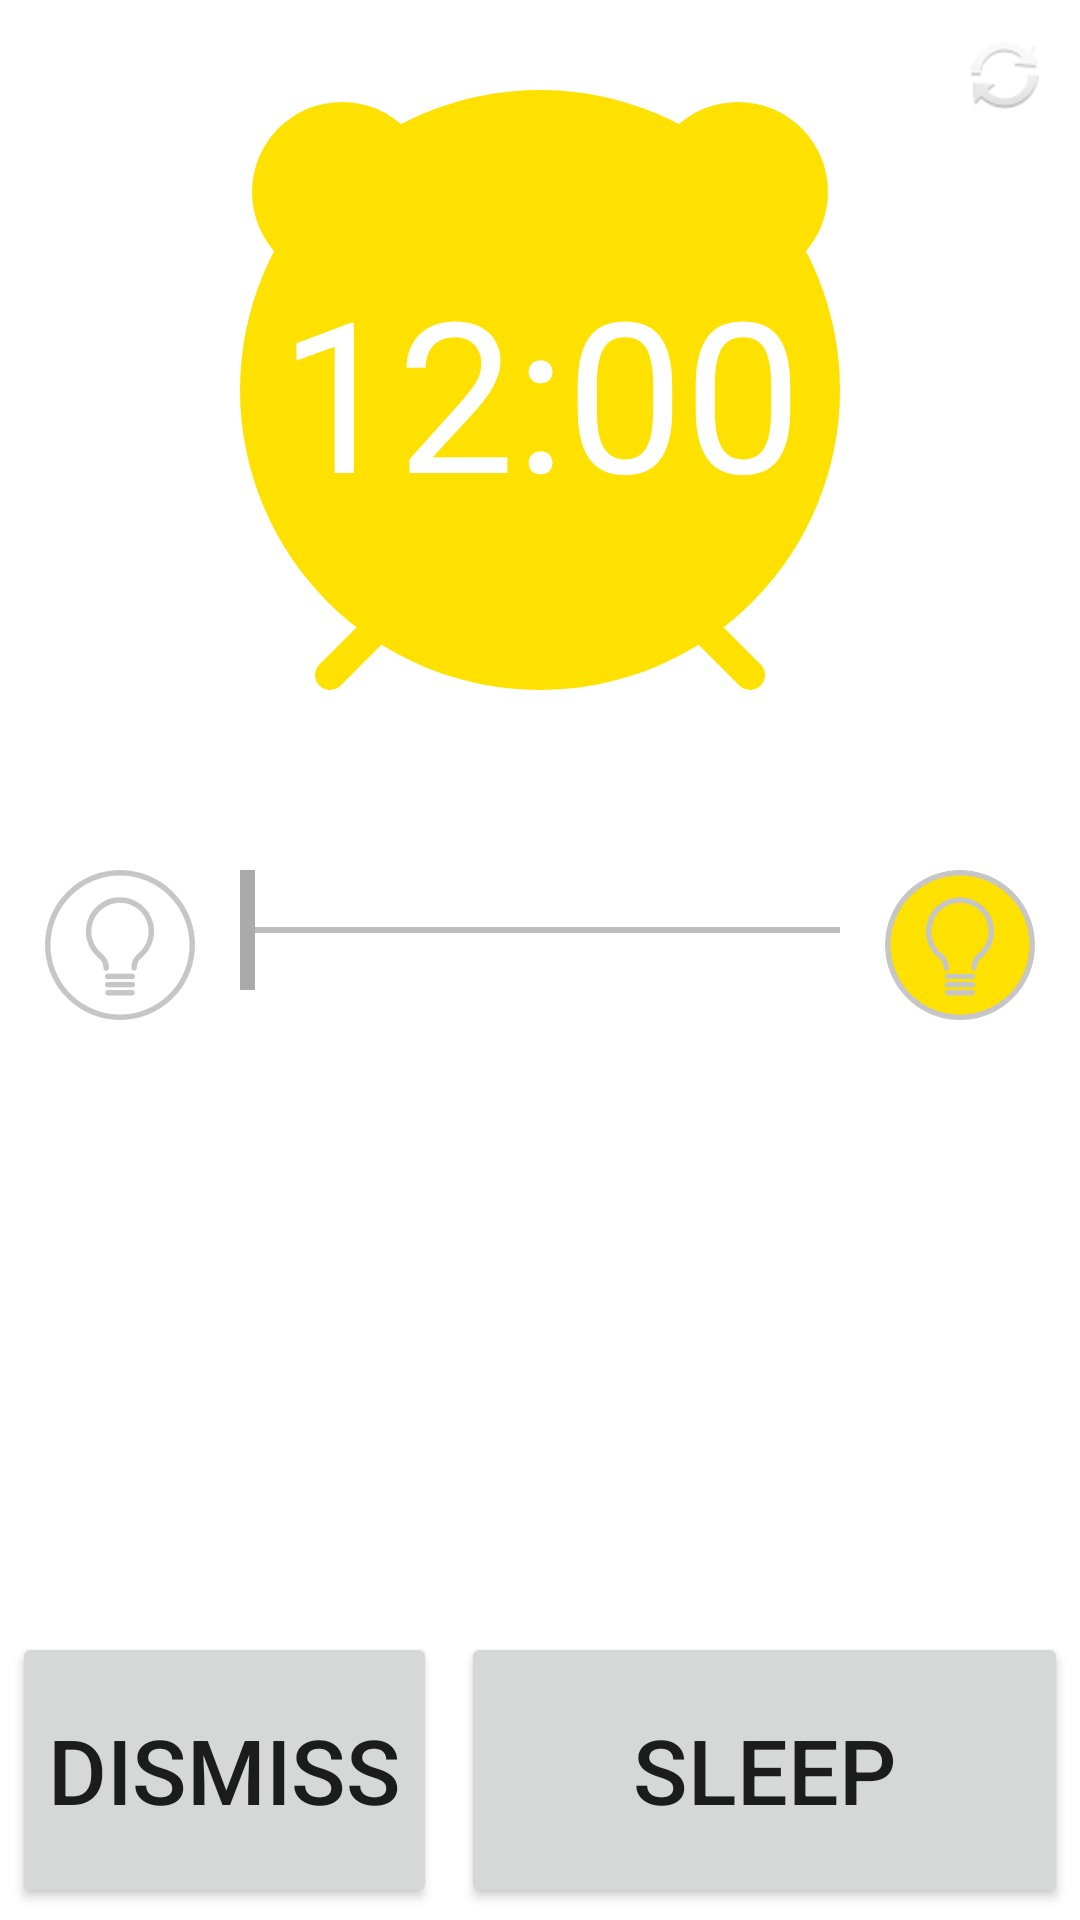

Reconstruct the res/layout file that produces this screen, plus the resources it refers to.
<!-- AndroidManifest.xml: application theme Theme.EasyMornings -->
<!-- res/layout/activity_alarm.xml -->
<?xml version="1.0" encoding="utf-8"?>
<androidx.constraintlayout.widget.ConstraintLayout xmlns:android="http://schemas.android.com/apk/res/android"
    xmlns:app="http://schemas.android.com/apk/res-auto"
    xmlns:tools="http://schemas.android.com/tools"
    android:layout_width="match_parent"
    android:layout_height="match_parent"
    android:background="@color/white"
    tools:context=".MainActivity">

    <GridLayout
        android:id="@+id/alarm_buttons"
        android:layout_width="match_parent"
        android:layout_height="100sp"
        app:layout_constraintBottom_toBottomOf="parent"
        app:layout_constraintStart_toStartOf="parent"
        android:useDefaultMargins="true"
        >

        <Button
            android:id="@+id/dismiss"
            android:text="dismiss"
            android:textSize="30sp"
            android:layout_gravity="fill"
            />

        <Button
            android:id="@+id/sleep"
            android:text="sleep"
            android:textSize="30sp"
            android:layout_gravity="fill"
            />
        
    </GridLayout>



    <ImageView
        android:id="@+id/alarmclockimage"
        android:layout_width="200sp"
        android:layout_height="200sp"
        android:layout_marginTop="30sp"
        app:layout_constraintEnd_toEndOf="parent"
        app:layout_constraintStart_toStartOf="parent"
        app:layout_constraintTop_toTopOf="parent"
        app:srcCompat="@drawable/ic_alarmclock" />

    <TextClock
        android:id="@+id/clockTime"
        android:layout_width="wrap_content"
        android:layout_height="wrap_content"
        android:textColor="@color/white"
        android:textSize="70sp"
        android:format12Hour="h:mm"
        app:layout_constraintBottom_toBottomOf="@+id/alarmclockimage"
        app:layout_constraintEnd_toEndOf="parent"
        app:layout_constraintStart_toStartOf="parent"
        app:layout_constraintTop_toTopOf="@+id/alarmclockimage" />

    <SeekBar
        android:id="@+id/seekBar"
        android:layout_width="200sp"
        android:layout_height="wrap_content"
        app:layout_constraintTop_toBottomOf="@+id/alarmclockimage"
        android:layout_marginTop="60sp"
        app:layout_constraintStart_toEndOf="@+id/offbutton"
        app:layout_constraintEnd_toStartOf="@+id/onbutton"
        android:thumb="@drawable/thumb_image"
        android:progressTint="@color/yellow"
        android:progressBackgroundTint="@color/black"
        android:padding="0dp"
        android:thumbOffset="15sp"
        />

    <ImageView
        android:id="@+id/offbutton"
        android:layout_width="50sp"
        android:layout_height="50sp"
        app:layout_constraintTop_toBottomOf="@+id/alarmclockimage"
        android:layout_marginTop="60sp"
        app:layout_constraintLeft_toLeftOf="parent"
        app:layout_constraintRight_toLeftOf="@+id/seekBar"
        app:srcCompat="@drawable/ic_switchbuttonoff"
        />

    <ImageView
        android:id="@+id/onbutton"
        android:layout_width="50sp"
        android:layout_height="50sp"
        app:layout_constraintTop_toBottomOf="@+id/alarmclockimage"
        android:layout_marginTop="60sp"
        app:layout_constraintRight_toRightOf="parent"
        app:layout_constraintLeft_toRightOf="@+id/seekBar"
        app:srcCompat="@drawable/ic_switchbuttonon" />

    <ImageView
        android:id="@+id/refresh"
        android:layout_width="30sp"
        android:layout_height="30sp"
        android:layout_marginTop="10sp"
        android:layout_marginEnd="10sp"
        android:background="#FFFFFF"
        app:layout_constraintEnd_toEndOf="parent"
        app:layout_constraintTop_toTopOf="parent"
        app:srcCompat="@android:drawable/ic_popup_sync"
        />

</androidx.constraintlayout.widget.ConstraintLayout>
<!-- resources referenced by this layout -->
<resources>
  <color name="black">#FF000000</color>
  <color name="white">#FFFFFFFF</color>
  <color name="yellow">#FFFFe100</color>
  <!-- drawable ic_alarmclock (drawable) -->
  <vector xmlns:android="http://schemas.android.com/apk/res/android"
      android:width="100dp"
      android:height="100dp"
      android:viewportWidth="100"
      android:viewportHeight="100">
    <path
        android:pathData="M50,50m-50,0a50,50 0,1 1,100 0a50,50 0,1 1,-100 0"
        android:fillColor="#ffe100"
        android:strokeColor="#00000000"
        android:strokeLineCap="round"/>
    <path
        android:pathData="M17,17m-15,0a15,15 0,1 1,30 0a15,15 0,1 1,-30 0"
        android:fillColor="#ffe100"
        android:strokeColor="#00000000"
        android:strokeLineCap="round"/>
    <path
        android:pathData="M83,17m-15,0a15,15 0,1 1,30 0a15,15 0,1 1,-30 0"
        android:fillColor="#ffe100"
        android:strokeColor="#00000000"
        android:strokeLineCap="round"/>
    <path
        android:pathData="m25,87.5 l-10,10"
        android:strokeLineJoin="miter"
        android:strokeWidth="5"
        android:fillColor="#00000000"
        android:strokeColor="#ffe100"
        android:strokeLineCap="round"/>
    <path
        android:pathData="m75,87.5 l10,10"
        android:strokeLineJoin="miter"
        android:strokeWidth="4.99999"
        android:fillColor="#00000000"
        android:strokeColor="#ffe100"
        android:strokeLineCap="round"/>
  </vector>
  <!-- drawable ic_switchbuttonoff: vector/xml drawable (drawable, 2335 chars, omitted) -->
  <!-- drawable ic_switchbuttonon: vector/xml drawable (drawable, 2335 chars, omitted) -->
  <!-- drawable thumb_image (drawable) -->
  <layer-list xmlns:android="http://schemas.android.com/apk/res/android">
      <item>
          <shape>
              <size
                  android:height="40dp"
                  android:width="20dp" />
              <solid android:color="@android:color/darker_gray" />
          </shape>
      </item>
  </layer-list>
  <style name="Theme.EasyMornings" parent="Theme.MaterialComponents.DayNight.DarkActionBar">
          
          <item name="colorPrimary">@color/purple_500</item>
          <item name="colorPrimaryVariant">@color/purple_700</item>
          <item name="colorOnPrimary">@color/white</item>
          
          <item name="colorSecondary">@color/teal_200</item>
          <item name="colorSecondaryVariant">@color/teal_700</item>
          <item name="colorOnSecondary">@color/black</item>
          
          <item name="android:statusBarColor" tools:targetApi="l">?attr/colorPrimaryVariant</item>
          
      </style>
  <color name="purple_500">#FF6200EE</color>
  <color name="purple_700">#FF3700B3</color>
  <color name="teal_200">#FF03DAC5</color>
  <color name="teal_700">#FF018786</color>
</resources>
